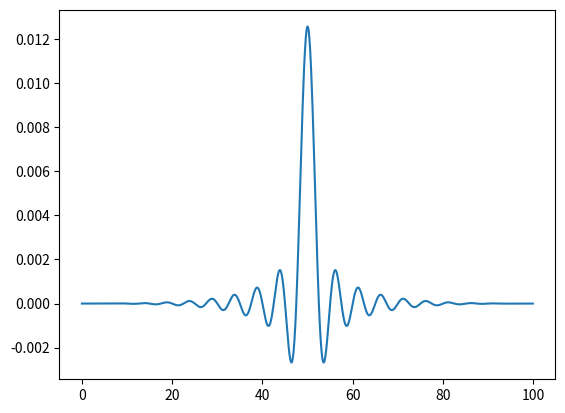

The matplotlib source for this figure:
import matplotlib.pyplot as plt
import numpy as np


#
# def sinc(h, fc, M):
#     return np.sin(2 * np.pi * fc * (h - M / 2)) / (h - M / 2)
#

def sinc(x, fc):
    return np.sin(2 * np.pi * fc * x) / x


def shift(fc, M, K):
    result = np.zeros(M)
    for i in range(len(x)):
        if i - M / 2 == 0:
            print(i, "is zero")
            result[i] = K * 2 * np.pi * fc
        else:
            val = i - M / 2
            result[i] = K * sinc(val, fc)

    return result


def hammingWindow(h, M):
    x = np.arange(0, M)
    return 0.54 - 0.46 * np.cos(2 * np.pi * x / M)


def blackmanWindow(h, M):
    x = np.arange(0, M)
    return 0.42 - 0.5 * np.cos(2 * np.pi * x / M) + 0.08 * np.cos(4 * np.pi * x / M)


M = 1000
x = np.arange(0, 100, 0.1)
y = shift(0.02, M, 0.1)
y = y * blackmanWindow(x, M)

plt.plot(x, y)

plt.show()
